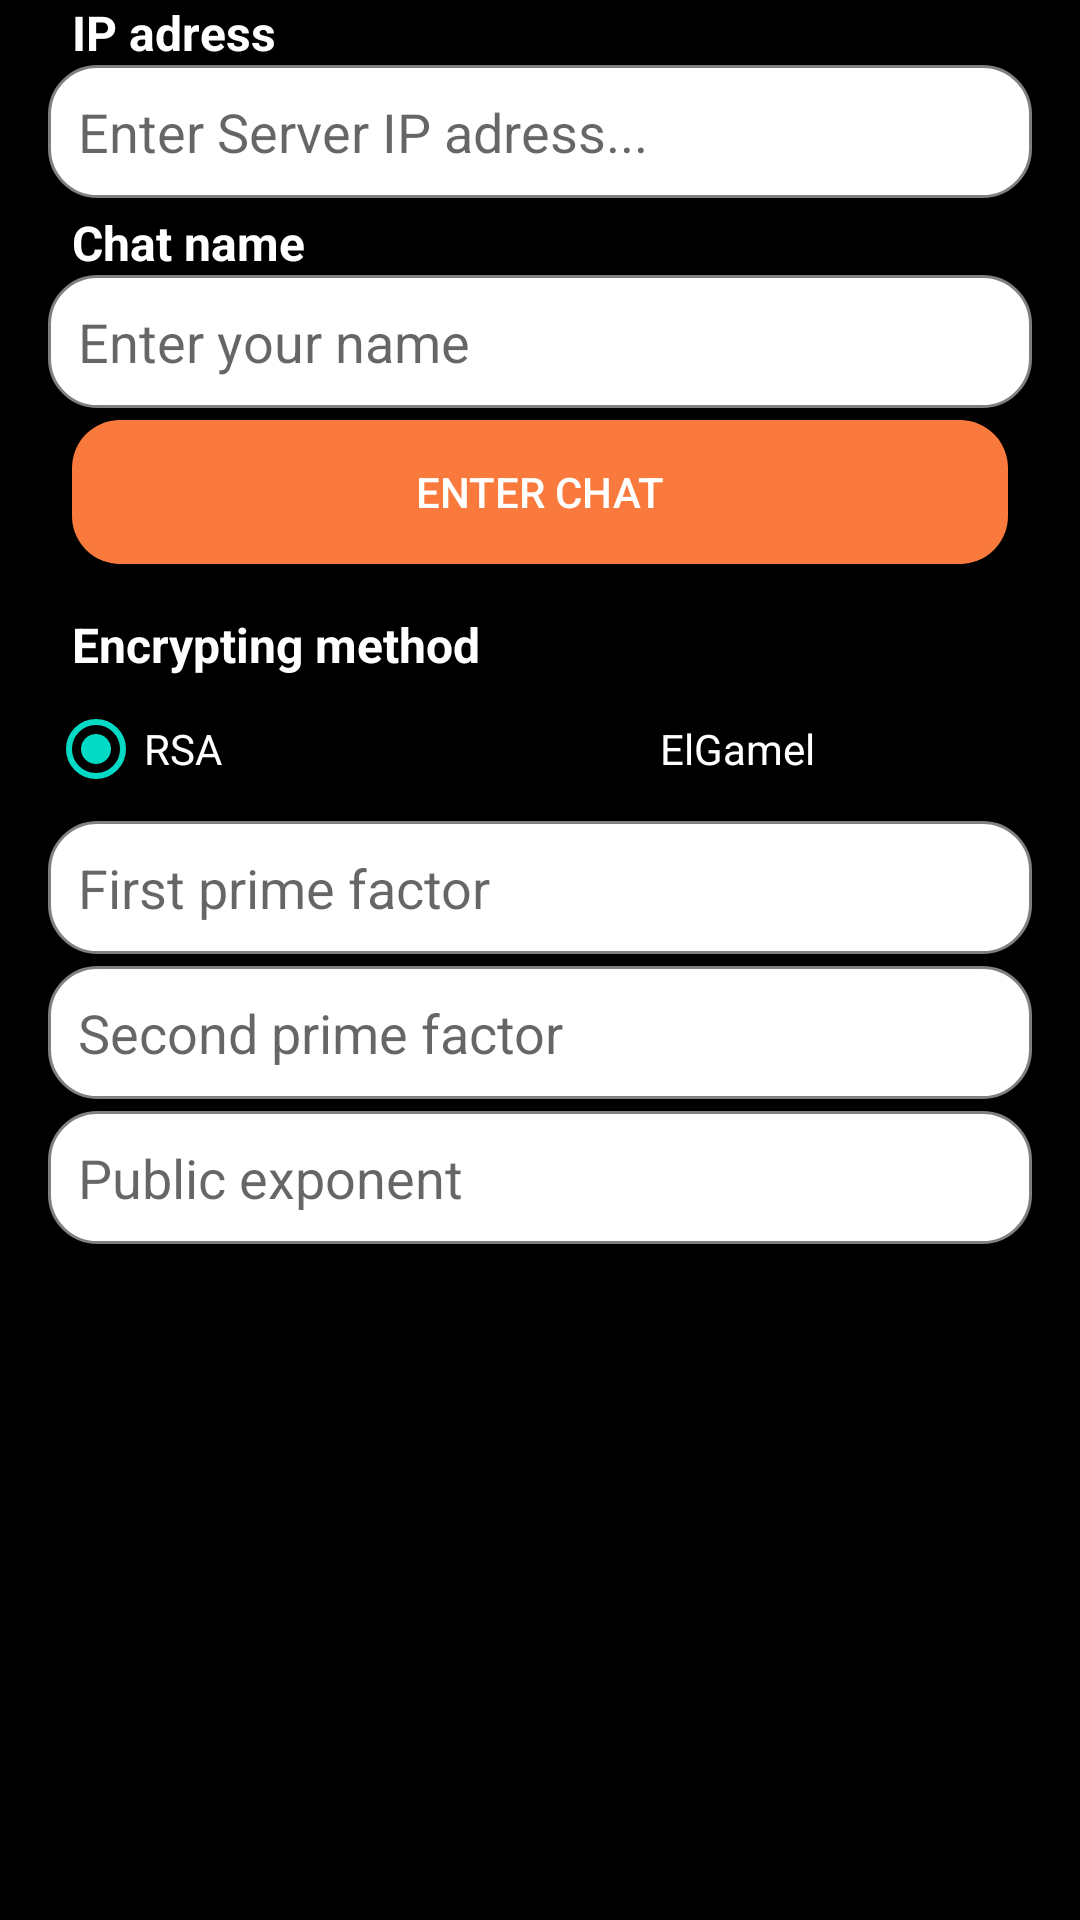

Here is an Android app screen rendered from its layout file. Give the layout XML and the strings, colors and styles it references.
<!-- AndroidManifest.xml: application theme Theme.SafeCommunicator -->
<!-- res/layout/activity_main.xml -->
<?xml version="1.0" encoding="utf-8"?>
<LinearLayout
    xmlns:android="http://schemas.android.com/apk/res/android"
    xmlns:app="http://schemas.android.com/apk/res-auto"
    xmlns:tools="http://schemas.android.com/tools"
    android:layout_width="match_parent"
    android:layout_height="match_parent"
    android:orientation="vertical"
    android:background="@color/black"
    tools:context=".MainActivity">

    <TextView
        android:layout_width="match_parent"
        android:layout_height="wrap_content"
        android:layout_marginStart="16dp"
        android:layout_gravity="center"
        android:text="IP adress"
        android:textStyle="bold"
        android:textSize="16sp"
        android:textColor="@color/white"
        android:layout_marginLeft="16dp" />

    <EditText
        android:layout_width="match_parent"
        android:layout_height="wrap_content"
        android:layout_marginStart="16dp"
        android:layout_marginEnd="16dp"
        android:layout_marginBottom="4dp"
        android:hint="Enter Server IP adress..."
        android:id="@+id/etvIPadress"
        android:background="@drawable/edittext_design"
        android:padding="10dp"/>

    <TextView
        android:layout_width="match_parent"
        android:layout_height="wrap_content"
        android:layout_marginStart="16dp"
        android:layout_gravity="center"
        android:text="Chat name"
        android:textStyle="bold"
        android:textSize="16sp"
        android:textColor="@color/white"
        android:layout_marginLeft="16dp" />

    <EditText
        android:layout_width="match_parent"
        android:layout_height="wrap_content"
        android:layout_marginStart="16dp"
        android:layout_marginEnd="16dp"
        android:layout_marginBottom="4dp"
        android:hint="Enter your name"
        android:id="@+id/etvName"
        android:background="@drawable/edittext_design"
        android:padding="10dp"/>

    <Button
        android:layout_width="match_parent"
        android:layout_height="wrap_content"
        android:layout_marginStart="24dp"
        android:layout_marginEnd="24dp"
        android:layout_marginBottom="16dp"
        android:text="Enter Chat"
        android:textColor="#ffffff"
        android:background="@drawable/button_design"
        android:id="@+id/btnEnterChat" />

    <TextView
        android:layout_width="match_parent"
        android:layout_height="wrap_content"
        android:layout_marginStart="16dp"
        android:layout_gravity="center"
        android:text="Encrypting method"
        android:textStyle="bold"
        android:textSize="16sp"
        android:textColor="@color/white"
        android:layout_marginLeft="16dp" />

    <RadioGroup
        android:layout_width="match_parent"
        android:layout_height="wrap_content"
        android:layout_marginStart="16dp"
        android:orientation="horizontal"
        android:layout_marginLeft="16dp">

        <RadioButton android:id="@+id/radRSA"
            android:layout_width="0dp"
            android:checked="true"
            android:textColor="#ffffff"
            android:layout_height="wrap_content"
            android:layout_weight="0.5"
            android:text="RSA"/>

        <RadioButton android:id="@+id/radElgamal"
            android:layout_width="0dp"
            android:textColor="#ffffff"
            android:layout_height="wrap_content"
            android:layout_weight="0.5"
            android:text="ElGamel"/>

    </RadioGroup>

    <LinearLayout
        android:layout_width="match_parent"
        android:layout_height="wrap_content"
        android:orientation="vertical"
        android:id="@+id/sectionRSA"
        android:visibility="visible">

        <EditText
            android:layout_width="match_parent"
            android:layout_height="wrap_content"
            android:layout_marginStart="16dp"
            android:layout_marginEnd="16dp"
            android:layout_marginBottom="4dp"
            android:hint="First prime factor"
            android:id="@+id/etvFirstPrime"
            android:background="@drawable/edittext_design"
            android:padding="10dp"/>

        <EditText
            android:layout_width="match_parent"
            android:layout_height="wrap_content"
            android:layout_marginStart="16dp"
            android:layout_marginEnd="16dp"
            android:layout_marginBottom="4dp"
            android:hint="Second prime factor"
            android:id="@+id/etvSecondPrime"
            android:background="@drawable/edittext_design"
            android:padding="10dp"/>

        <EditText
            android:layout_width="match_parent"
            android:layout_height="wrap_content"
            android:layout_marginStart="16dp"
            android:layout_marginEnd="16dp"
            android:layout_marginBottom="4dp"
            android:hint="Public exponent"
            android:id="@+id/etvPublicExponent"
            android:background="@drawable/edittext_design"
            android:padding="10dp"/>
    </LinearLayout>

    <LinearLayout
        android:layout_width="match_parent"
        android:layout_height="wrap_content"
        android:orientation="vertical"
        android:id="@+id/sectionElGamal"
        android:visibility="gone">

        <EditText
            android:layout_width="match_parent"
            android:layout_height="wrap_content"
            android:layout_marginStart="16dp"
            android:layout_marginEnd="16dp"
            android:layout_marginBottom="4dp"
            android:hint="Prime P"
            android:id="@+id/etvPrimeP"
            android:background="@drawable/edittext_design"
            android:padding="10dp"/>

        <EditText
            android:layout_width="match_parent"
            android:layout_height="wrap_content"
            android:layout_marginStart="16dp"
            android:layout_marginEnd="16dp"
            android:layout_marginBottom="4dp"
            android:hint="Alpha"
            android:id="@+id/etvAlpha"
            android:background="@drawable/edittext_design"
            android:padding="10dp"/>

        <EditText
            android:layout_width="match_parent"
            android:layout_height="wrap_content"
            android:layout_marginStart="16dp"
            android:layout_marginEnd="16dp"
            android:layout_marginBottom="4dp"
            android:hint="Factor G"
            android:id="@+id/etvFactorG"
            android:background="@drawable/edittext_design"
            android:padding="10dp"/>
    </LinearLayout>
</LinearLayout>
<!-- resources referenced by this layout -->
<resources>
  <!-- drawable button_design (drawable) -->
  <?xml version="1.0" encoding="utf-8"?>
  <shape xmlns:android="http://schemas.android.com/apk/res/android" android:shape="rectangle">
  
      <solid android:color="#FA7A3E" />
      <corners android:radius="16dp" />
  
  </shape>
  <!-- drawable edittext_design (drawable) -->
  <?xml version="1.0" encoding="utf-8"?>
  <shape xmlns:android="http://schemas.android.com/apk/res/android" android:shape="rectangle">
  
      <solid android:color="#ffffff" />
      <stroke android:color="#808080" android:width="1dp"/>
      <corners android:radius="16dp" />
  
  </shape>
  <style name="Theme.SafeCommunicator" parent="Theme.MaterialComponents.DayNight.DarkActionBar">
          
          <item name="colorPrimary">@color/purple_500</item>
          <item name="colorPrimaryVariant">@color/purple_700</item>
          <item name="colorOnPrimary">@color/white</item>
          
          <item name="colorSecondary">@color/teal_200</item>
          <item name="colorSecondaryVariant">@color/teal_700</item>
          <item name="colorOnSecondary">@color/black</item>
          
          <item name="android:statusBarColor" tools:targetApi="l">?attr/colorPrimaryVariant</item>
          
      </style>
  <!-- not gathered from this repository: default colours our renderer supplied (Android Studio template values) -->
  <color name="purple_500">#FF6200EE</color>
  <color name="purple_700">#FF3700B3</color>
  <color name="teal_200">#FF03DAC5</color>
  <color name="teal_700">#FF018786</color>
  <color name="black">#FF000000</color>
  <color name="white">#FFFFFFFF</color>
</resources>
